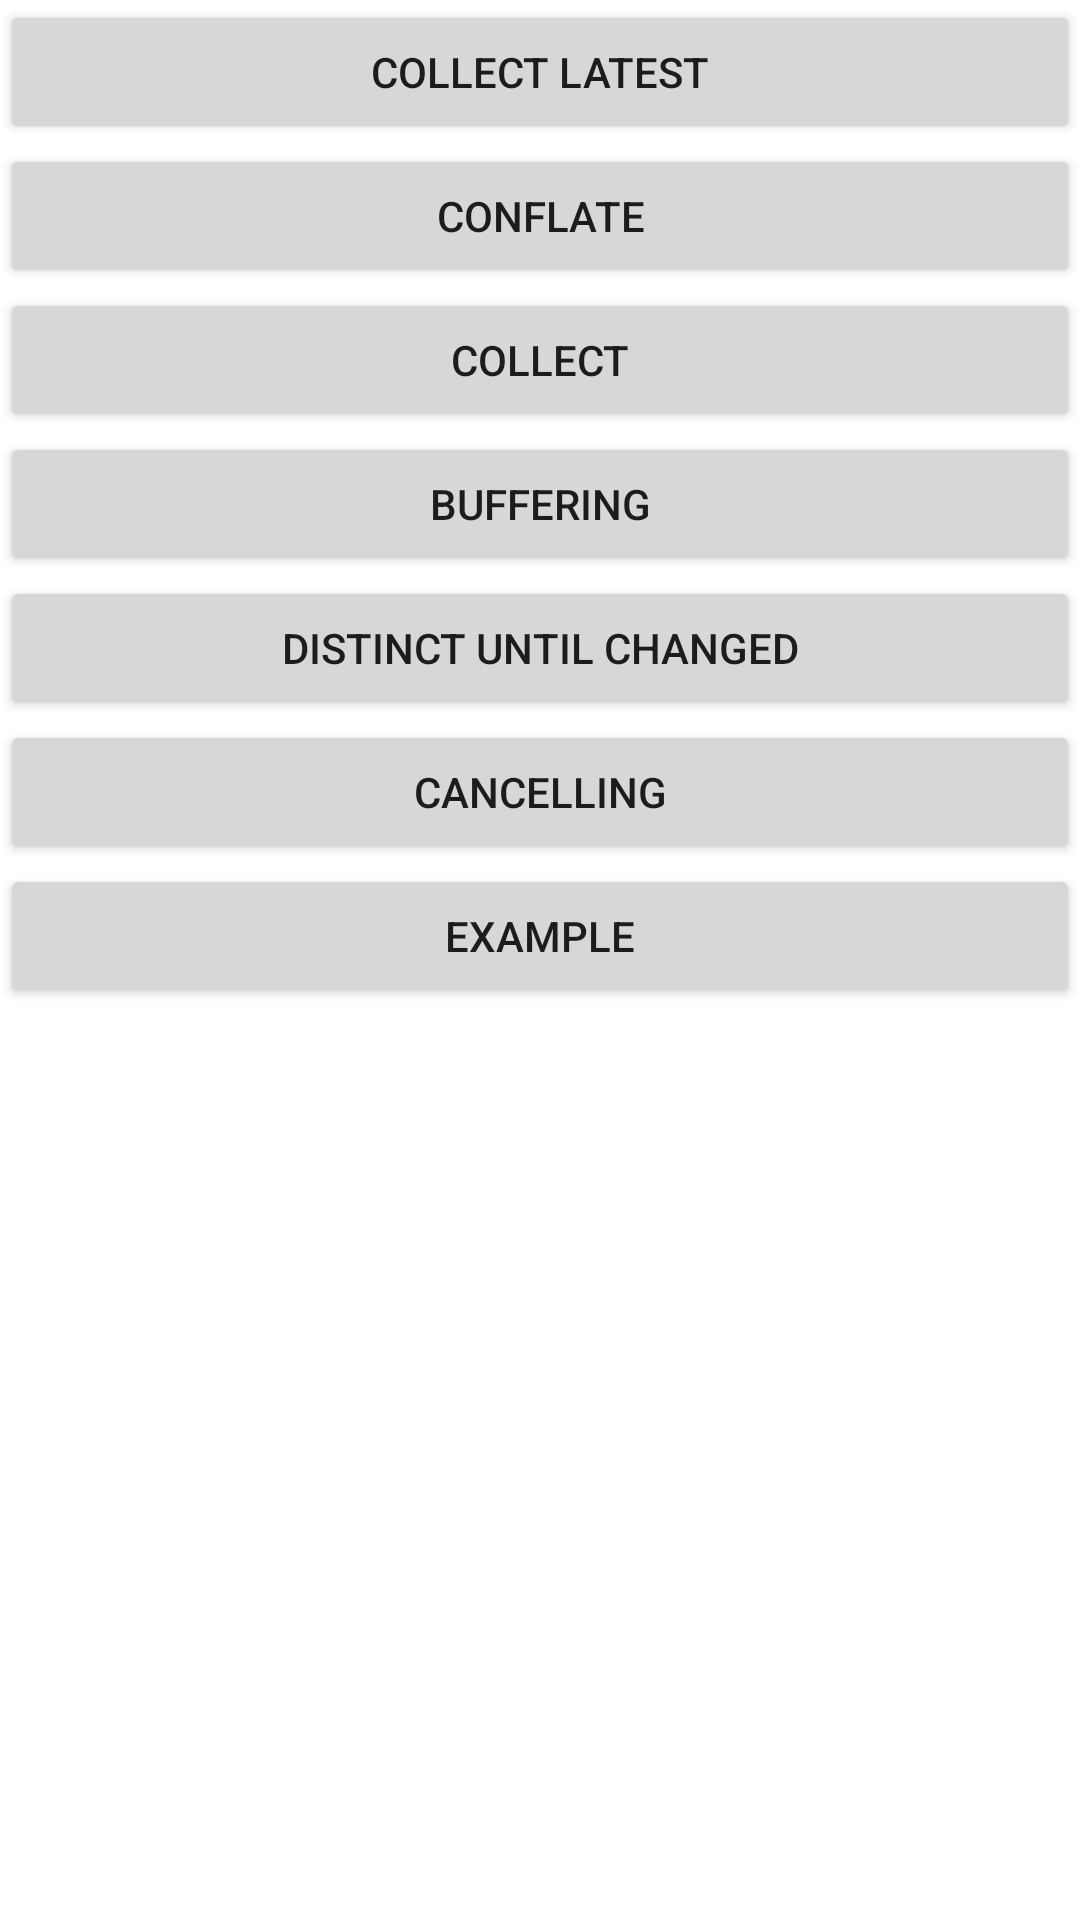

Produce the Android XML layout that renders to this screen, including the resource entries it uses.
<!-- AndroidManifest.xml: application theme Theme.Coroutines -->
<!-- res/layout/activity_flow.xml -->
<?xml version="1.0" encoding="utf-8"?>
<LinearLayout xmlns:android="http://schemas.android.com/apk/res/android"
    xmlns:app="http://schemas.android.com/apk/res-auto"
    xmlns:tools="http://schemas.android.com/tools"
    android:layout_width="match_parent"
    android:orientation="vertical"
    android:layout_height="match_parent"
    tools:context=".flow.FlowActivity">

    <Button
        android:id="@+id/collectLatestBtn"
        android:layout_width="match_parent"
        android:layout_height="wrap_content"
        android:text="Collect latest"/>

    <Button
        android:id="@+id/conflateBtn"
        android:layout_width="match_parent"
        android:layout_height="wrap_content"
        android:text="Conflate"/>

    <Button
        android:id="@+id/collectBtn"
        android:layout_width="match_parent"
        android:layout_height="wrap_content"
        android:text="Collect"/>

    <Button
        android:id="@+id/bufferingBtn"
        android:layout_width="match_parent"
        android:layout_height="wrap_content"
        android:text="Buffering"/>

    <Button
        android:id="@+id/distinctBtn"
        android:layout_width="match_parent"
        android:layout_height="wrap_content"
        android:text="Distinct until changed"/>

    <Button
        android:id="@+id/cancelingBtn"
        android:layout_width="match_parent"
        android:layout_height="wrap_content"
        android:text="Cancelling"/>

    <Button
        android:id="@+id/exampleBtn"
        android:layout_width="match_parent"
        android:layout_height="wrap_content"
        android:text="Example"/>

</LinearLayout>
<!-- resources referenced by this layout -->
<resources>
  <style name="Theme.Coroutines" parent="Theme.MaterialComponents.DayNight.DarkActionBar">
          
          <item name="colorPrimary">@color/purple_500</item>
          <item name="colorPrimaryVariant">@color/purple_700</item>
          <item name="colorOnPrimary">@color/white</item>
          
          <item name="colorSecondary">@color/teal_200</item>
          <item name="colorSecondaryVariant">@color/teal_700</item>
          <item name="colorOnSecondary">@color/black</item>
          
          <item name="android:statusBarColor">?attr/colorPrimaryVariant</item>
          
      </style>
  <!-- not gathered from this repository: default colours our renderer supplied (Android Studio template values) -->
  <color name="purple_500">#FF6200EE</color>
  <color name="purple_700">#FF3700B3</color>
  <color name="teal_200">#FF03DAC5</color>
  <color name="teal_700">#FF018786</color>
  <color name="black">#FF000000</color>
  <color name="white">#FFFFFFFF</color>
</resources>
